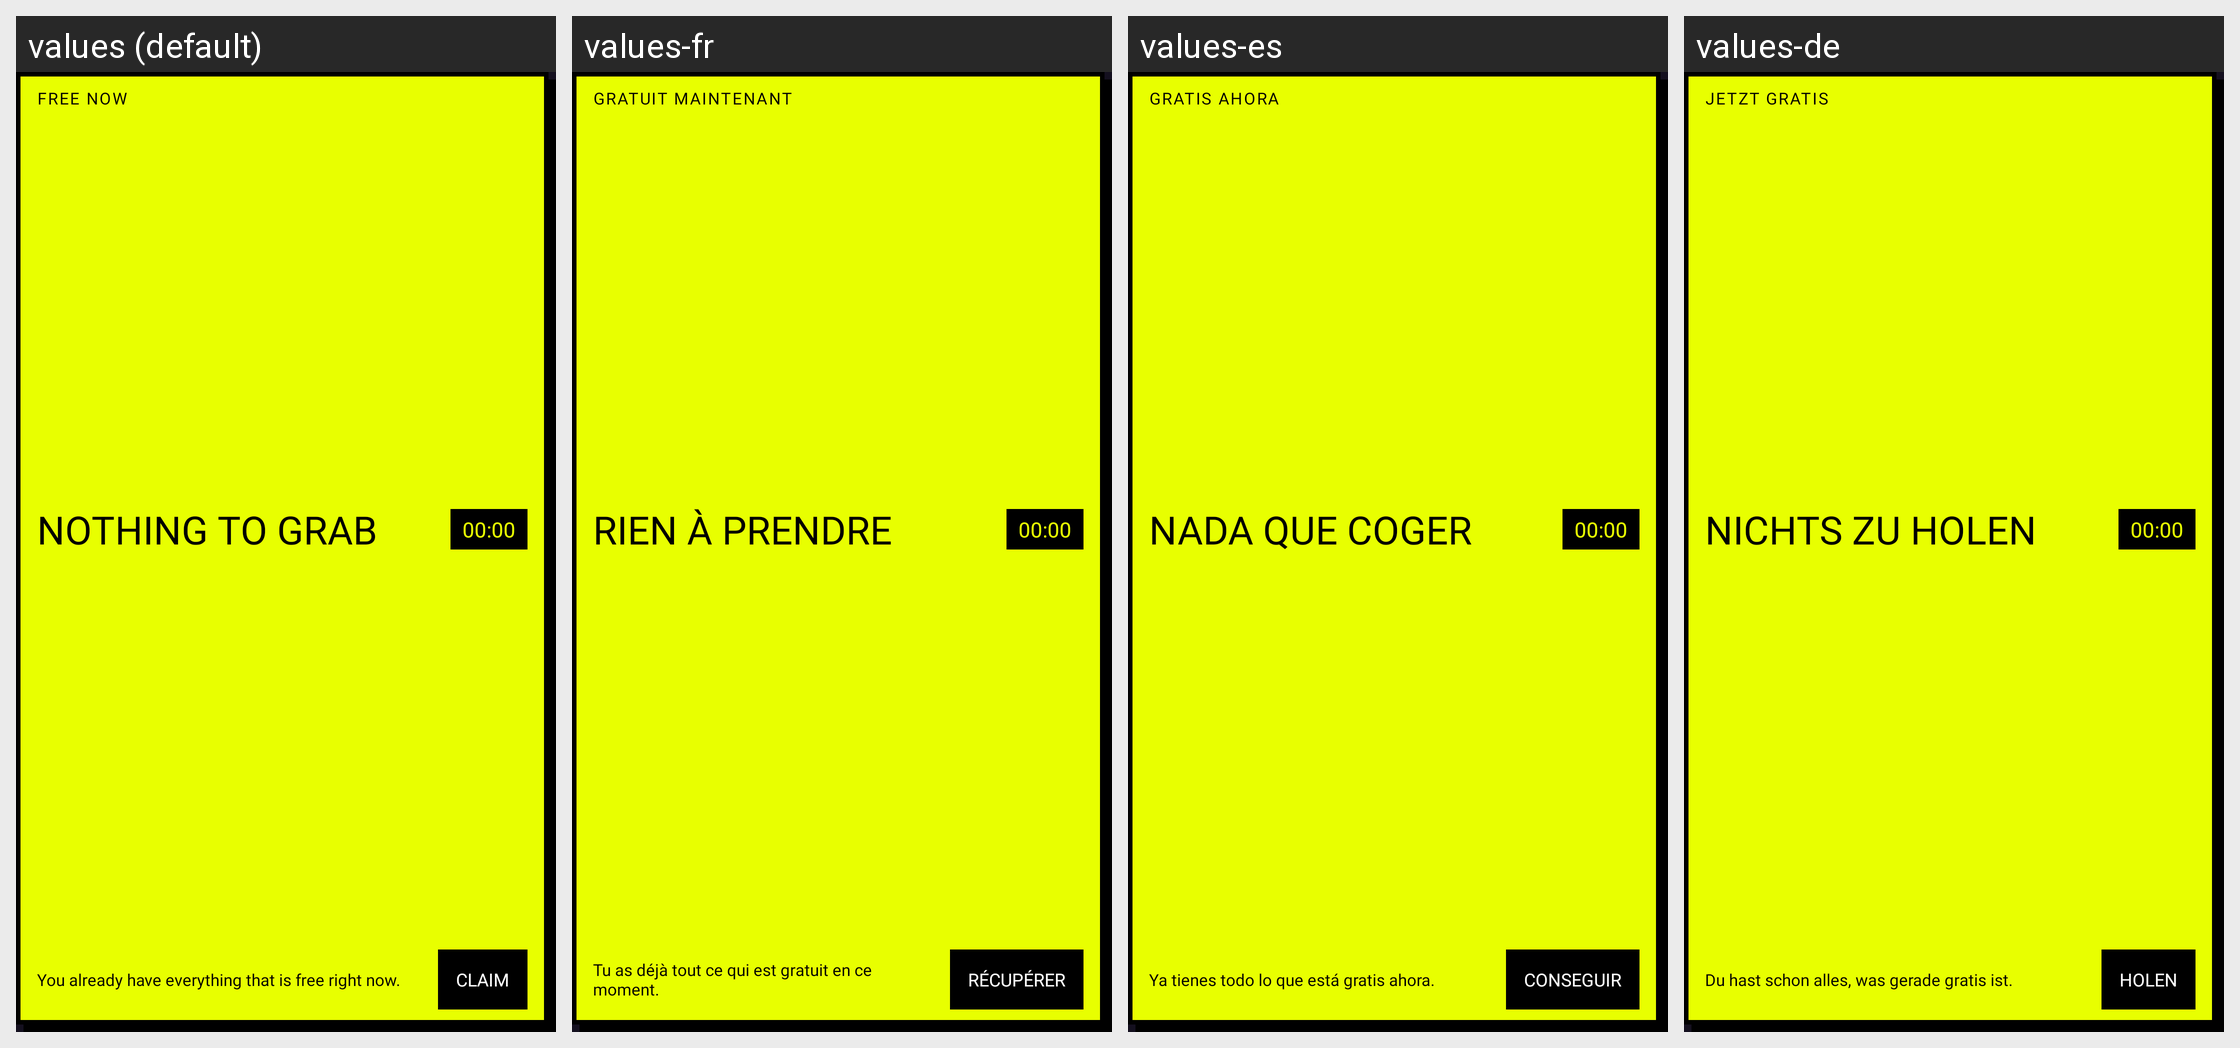

Translations of the strings shown on this Android screen, per locale in the grid:
Android screen res/layout/widget_free_now.xml rendered under 4 locales, left to right: values (default), values-fr, values-es, values-de. Device: Nexus 5 (rendered at 1080×1920; each locale shown at half size, 540×960, under a caption strip naming it); theme Theme.FreeGames.
Strings drawn on this screen, with the default value and each locale's value (text and hints the layout hard-codes, and strings that could not be matched under every locale, appear in the picture but are not listed):

section_free
  values: Free now
  values-fr: Gratuit maintenant
  values-es: Gratis ahora
  values-de: Jetzt gratis

widget_free_none_title
  values: Nothing to grab
  values-fr: Rien à prendre
  values-es: Nada que coger
  values-de: Nichts zu holen

widget_free_none
  values: You already have everything that is free right now.
  values-fr: Tu as déjà tout ce qui est gratuit en ce moment.
  values-es: Ya tienes todo lo que está gratis ahora.
  values-de: Du hast schon alles, was gerade gratis ist.

widget_free_claim
  values: Claim
  values-fr: Récupérer
  values-es: Conseguir
  values-de: Holen
